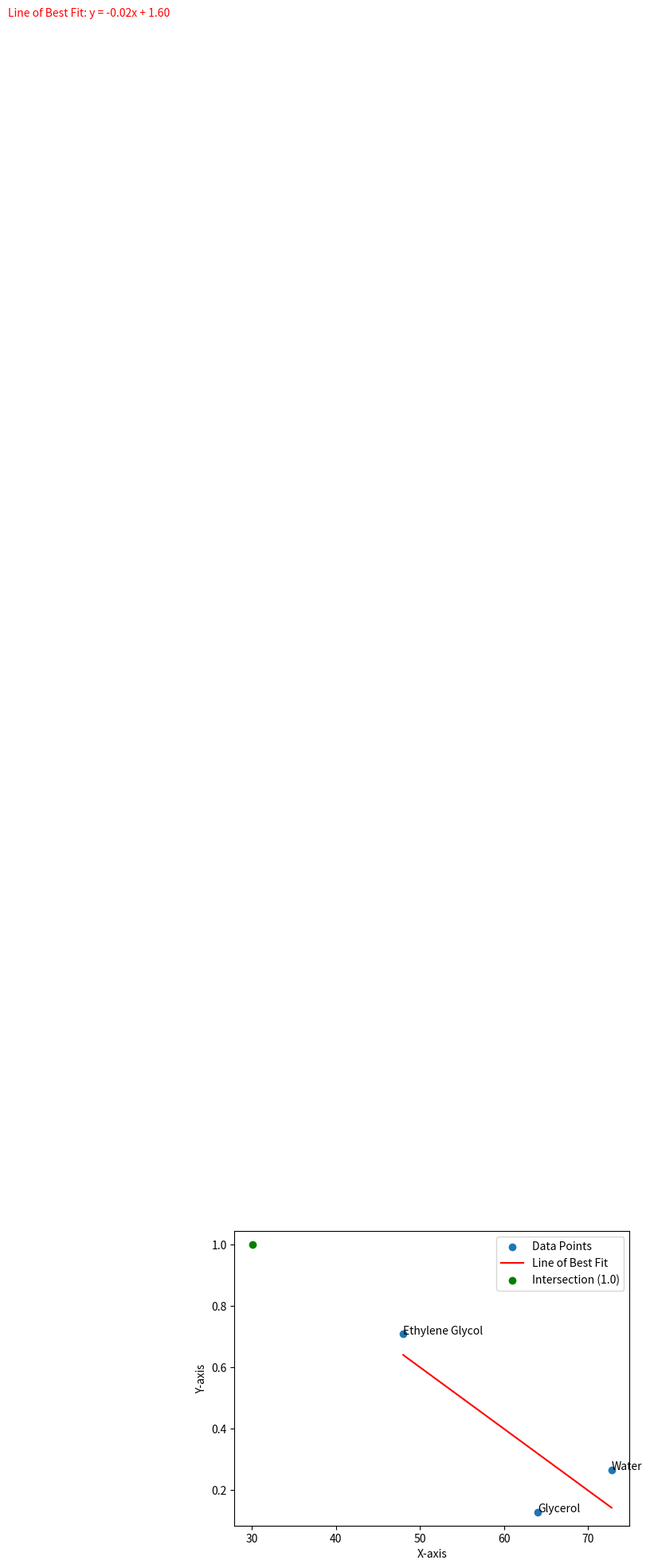

The script that saved this image:
import matplotlib.pyplot as plt
import numpy as np
from sympy import symbols, solve


# Sample data
data = {
    'Water': (72.8, .26555),
    'Glycerol': (64, .1279),
    'Ethylene Glycol': (48., .7080)
}

# Extract labels, x, and y values
labels, points = zip(*data.items())
x, y = zip(*points)

# Fit a line (polynomial of degree 1) using numpy's polyfit function
coefficients = np.polyfit(x, y, 1)
poly_fit = np.poly1d(coefficients)

# Generate y values for the line of best fit
line_of_best_fit = poly_fit(x)

# Plot the original data points
plt.scatter(x, y, label='Data Points')

# Annotate each data point with its label
for label, x_point, y_point in zip(labels, x, y):
    plt.text(x_point, y_point, label)

# Plot the line of best fit
plt.plot(x, line_of_best_fit, color='red', label='Line of Best Fit')

# Display the equation of the line of best fit
equation = f'Line of Best Fit: y = {coefficients[0]:.2f}x + {coefficients[1]:.2f}'
plt.text(1, 5, equation, color='red')

# Find the intersection of the line of best fit and y = 1.0
x_symbol = symbols('x')
intersection_x = solve(poly_fit(x_symbol) - 1.0, x_symbol)[0]
intersection_y = poly_fit(intersection_x)

# Mark the intersection point
plt.scatter(intersection_x, intersection_y, color='green', label='Intersection (1.0)')

# Add labels and a legend
plt.xlabel('X-axis')
plt.ylabel('Y-axis')
plt.legend()

# Show the plot
plt.show()

print(f'Intersection point (1.0): x = {intersection_x:.2f}, y = {intersection_y:.2f}')
